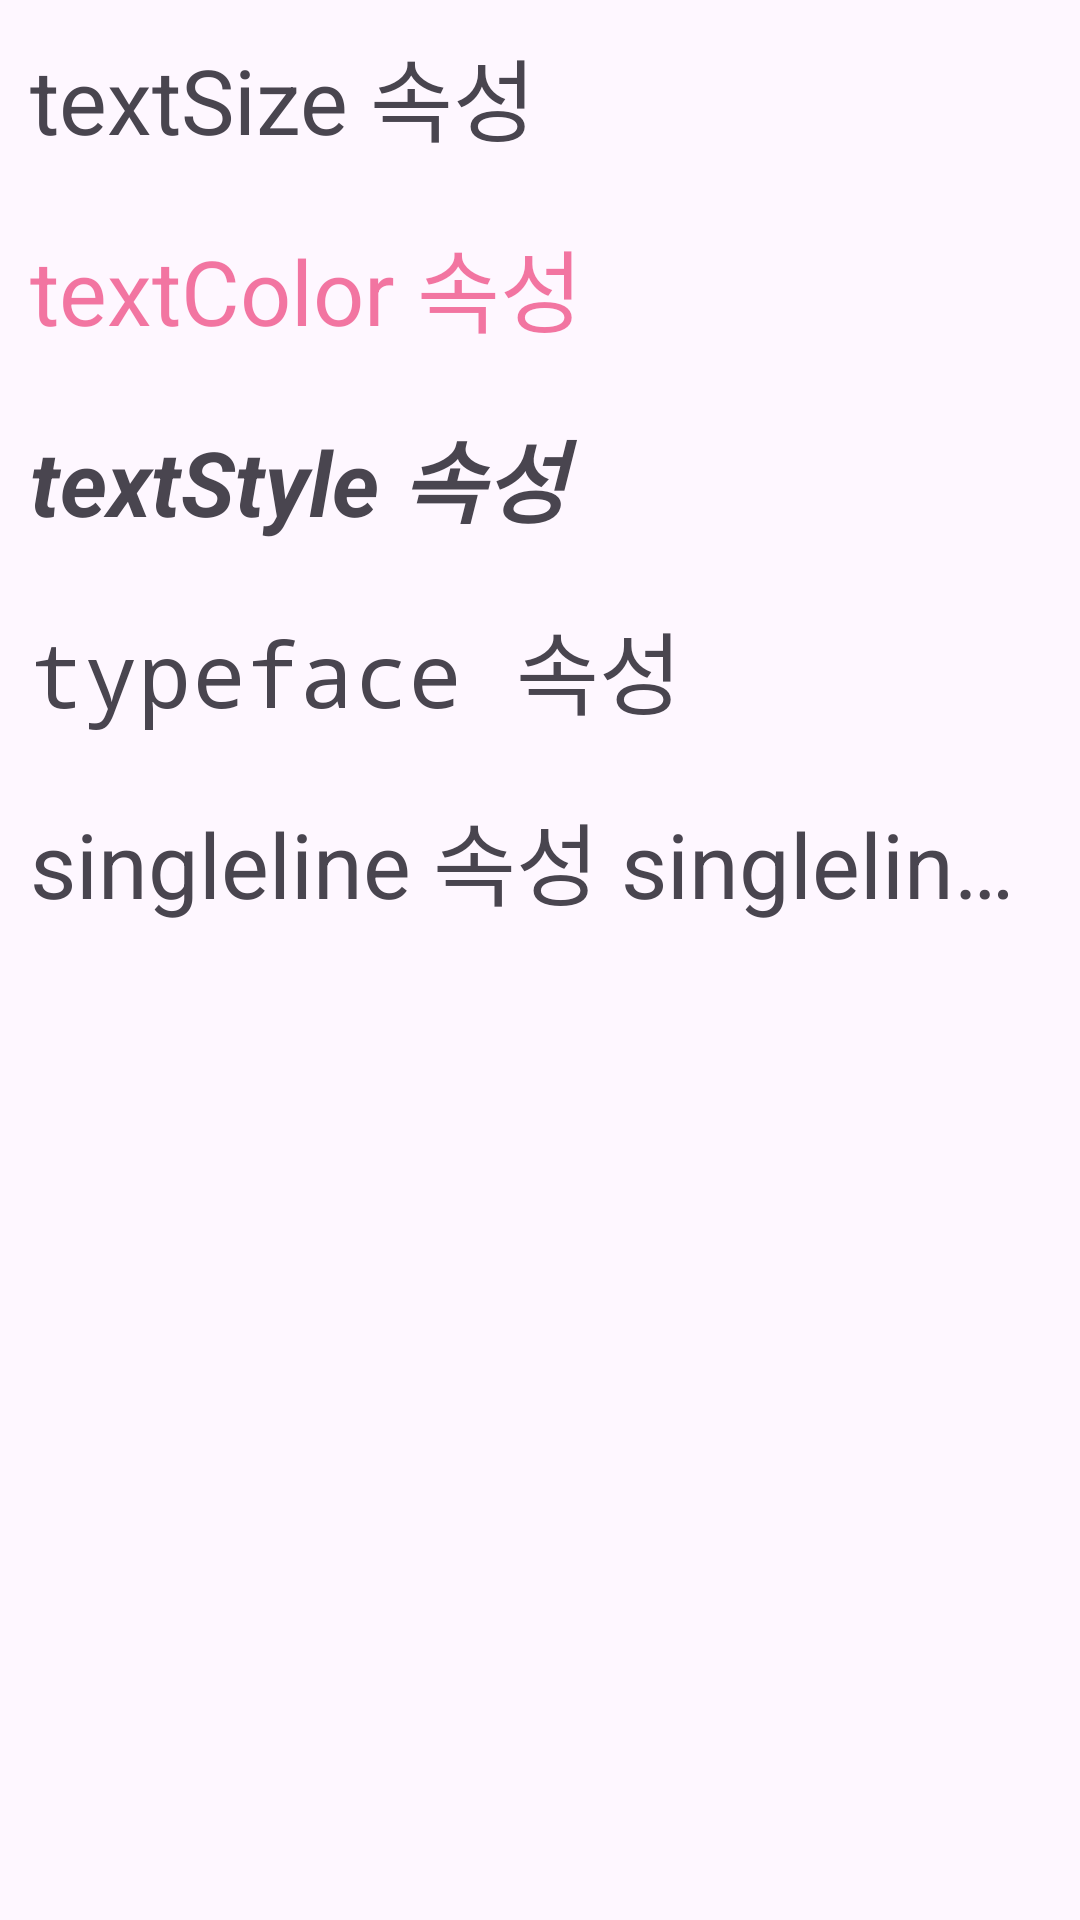

Here is an Android app screen rendered from its layout file. Give the layout XML and the strings, colors and styles it references.
<!-- AndroidManifest.xml: application theme Theme.BasicWiget -->
<!-- res/layout/activity_main.xml -->
<?xml version="1.0" encoding="utf-8"?>
<LinearLayout xmlns:android="http://schemas.android.com/apk/res/android"
    xmlns:app="http://schemas.android.com/apk/res-auto"
    xmlns:tools="http://schemas.android.com/tools"
    android:id="@+id/main"

    android:orientation="vertical"
    android:layout_width="match_parent"
    android:layout_height="match_parent"
    tools:context=".MainActivity">

    <TextView
        android:layout_width="match_parent"
        android:layout_height="wrap_content"
        android:textSize="30sp"
        android:layout_margin="10dp"
        android:text="textSize 속성" />

    <TextView
        android:layout_width="match_parent"
        android:layout_height="wrap_content"
        android:textSize="30sp"
        android:layout_margin="10dp"
        android:textColor="#99E91E63"
        android:text="textColor 속성" />
    <TextView
        android:layout_width="match_parent"
        android:layout_height="wrap_content"
        android:textSize="30sp"
        android:layout_margin="10dp"
        android:textStyle="bold|italic"
        android:text="textStyle 속성" />
    <TextView
        android:layout_width="match_parent"
        android:layout_height="wrap_content"
        android:textSize="30sp"
        android:layout_margin="10dp"
        android:typeface="monospace"
        android:text="typeface 속성" />
    <TextView
        android:layout_width="match_parent"
        android:layout_height="wrap_content"
        android:textSize="30sp"
        android:layout_margin="10dp"
        android:singleLine="true"
        android:text="singleline 속성 singleline 속성 singleline 속성 singleline 속성 singleline 속성" />

</LinearLayout>
<!-- resources referenced by this layout -->
<resources>
  <style name="Theme.BasicWiget" parent="Base.Theme.BasicWiget" />
  <style name="Base.Theme.BasicWiget" parent="Theme.Material3.DayNight.NoActionBar">
          
          
      </style>
</resources>
